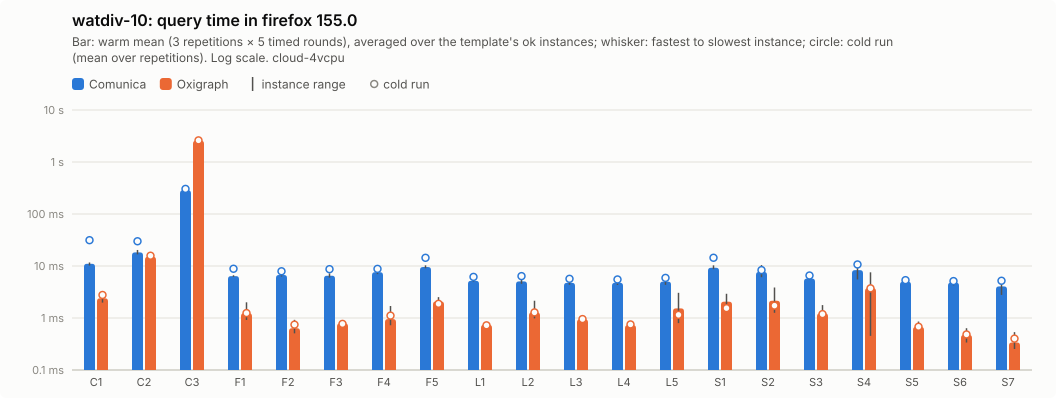

Data behind this chart, as committed beside it:
query; comunica-mean; comunica-minus; comunica-plus; comunica-cold-mean; comunica-cold-minus; comunica-cold-plus; comunica-ok; oxigraph-mean; oxigraph-minus; oxigraph-plus; oxigraph-cold-mean; oxigraph-cold-minus; oxigraph-cold-plus; oxigraph-ok
C1; 11.03; 0.82; 0.66; 31.37; 17.27; 49.45; 5; 2.39; 0.41; 0.29; 2.77; 0.57; 1.05; 5
C2; 18.26; 1.54; 2.07; 29.91; 9.84; 30.25; 5; 15.04; 0.89; 0.93; 15.77; 3.96; 5.33; 5
C3; 285.3; 5.52; 8.48; 303.8; 65.61; 162.5; 5; 2566; 36.12; 30.28; 2605; 112.9; 100.9; 5
F1; 6.39; 0.21; 0.25; 8.85; 2.65; 8.29; 5; 1.23; 0.32; 0.77; 1.24; 0.23; 0.68; 5
F2; 6.72; 0.46; 1.01; 7.92; 1.53; 2.23; 5; 0.64; 0.13; 0.29; 0.75; 0.23; 0.42; 5
F3; 6.51; 0.52; 0.72; 8.69; 1.45; 3.44; 5; 0.79; 0.14; 0.09; 0.77; 0.11; 0.15; 5
F4; 7.6; 0.63; 0.95; 8.8; 1.35; 1.08; 5; 0.95; 0.23; 0.75; 1.11; 0.45; 0.9; 5
F5; 9.56; 0.51; 0.75; 14.38; 5.3; 14.55; 5; 2.08; 0.43; 0.44; 1.87; 0.37; 0.53; 5
L1; 5.19; 0.15; 0.25; 6.17; 0.95; 0.93; 5; 0.74; 0.04; 0.09; 0.72; 0.06; 0.12; 5
L2; 5.06; 0.51; 1.12; 6.39; 1.25; 1.3; 5; 1.28; 0.3; 0.87; 1.28; 0.28; 0.76; 5
L3; 4.75; 0.4; 0.28; 5.67; 0.37; 0.43; 5; 0.94; 0.13; 0.18; 0.95; 0.17; 0.29; 5
L4; 4.76; 0.45; 0.59; 5.51; 0.85; 0.89; 5; 0.73; 0.07; 0.09; 0.75; 0.09; 0.1; 5
L5; 5.01; 0.68; 0.88; 5.9; 0.9; 1.89; 5; 1.53; 0.73; 1.52; 1.15; 0.42; 0.96; 5
S1; 9.26; 0.56; 1.04; 14.41; 5.79; 19.54; 5; 2.06; 0.63; 0.86; 1.55; 0.11; 0.31; 5
S2; 7.69; 1.6; 2.72; 8.34; 2.01; 2.23; 5; 2.15; 0.89; 1.71; 1.73; 0.76; 1.29; 5
S3; 5.73; 0.28; 0.87; 6.56; 0.86; 0.9; 5; 1.23; 0.23; 0.54; 1.19; 0.29; 0.69; 5
S4; 8.33; 2.82; 1.95; 10.7; 5.21; 6.16; 5; 3.75; 3.29; 3.81; 3.72; 3.21; 3.6; 5
S5; 4.98; 0.26; 0.29; 5.34; 0.62; 0.91; 5; 0.67; 0.11; 0.18; 0.68; 0.17; 0.25; 5
S6; 4.79; 0.57; 0.64; 5.13; 0.21; 0.25; 5; 0.47; 0.14; 0.16; 0.48; 0.17; 0.22; 5
S7; 4.05; 1.27; 2.06; 5.2; 1.77; 3.85; 5; 0.34; 0.09; 0.2; 0.4; 0.11; 0.28; 5
